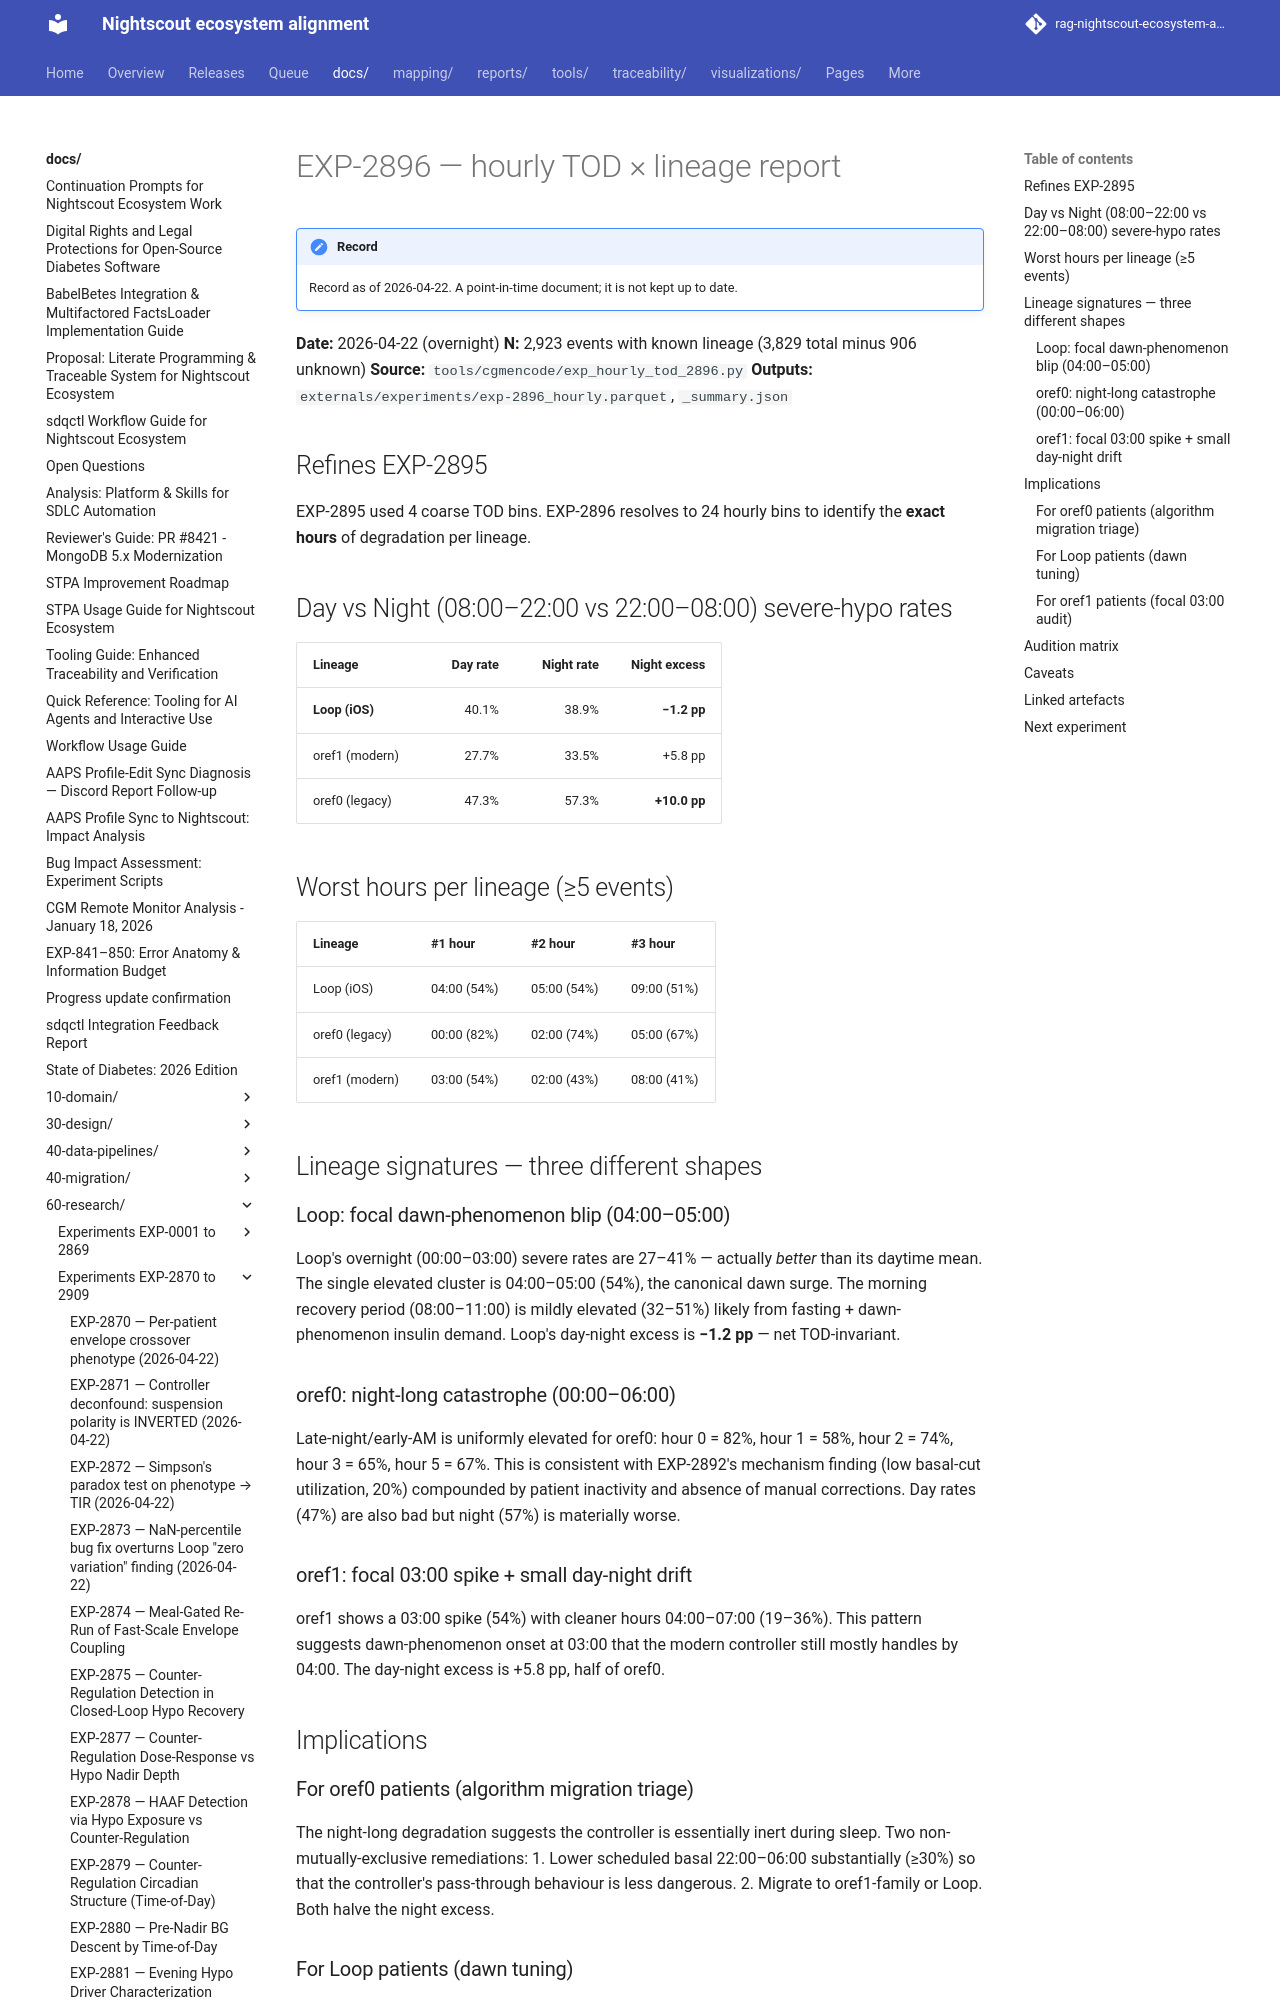

repository: bewest/rag-nightscout-ecosystem-alignment · page: docs/60-research/exp-2896-hourly-tod-report-2026-04-22.html · generator: mkdocs

# EXP-2896 — hourly TOD × lineage report

**Date:** 2026-04-22 (overnight)
**N:** 2,923 events with known lineage (3,829 total minus 906 unknown)
**Source:** `tools/cgmencode/exp_hourly_tod_2896.py`
**Outputs:** `externals/experiments/exp-2896_hourly.parquet`, `_summary.json`

## Refines EXP-2895

EXP-2895 used 4 coarse TOD bins. EXP-2896 resolves to 24 hourly bins
to identify the **exact hours** of degradation per lineage.

## Day vs Night (08:00–22:00 vs 22:00–08:00) severe-hypo rates

| Lineage          | Day rate | Night rate | Night excess |
|------------------|---------:|-----------:|-------------:|
| **Loop (iOS)**   |  40.1%   |  38.9%     | **−1.2 pp**  |
| oref1 (modern)   |  27.7%   |  33.5%     | +5.8 pp      |
| oref0 (legacy)   |  47.3%   |  57.3%     | **+10.0 pp** |

## Worst hours per lineage (≥5 events)

| Lineage          | #1 hour      | #2 hour      | #3 hour      |
|------------------|-------------|-------------|-------------|
| Loop (iOS)       | 04:00 (54%) | 05:00 (54%) | 09:00 (51%) |
| oref0 (legacy)   | 00:00 (82%) | 02:00 (74%) | 05:00 (67%) |
| oref1 (modern)   | 03:00 (54%) | 02:00 (43%) | 08:00 (41%) |

## Lineage signatures — three different shapes

### Loop: focal dawn-phenomenon blip (04:00–05:00)
Loop's overnight (00:00–03:00) severe rates are 27–41% — actually *better*
than its daytime mean. The single elevated cluster is 04:00–05:00 (54%),
the canonical dawn surge. The morning recovery period (08:00–11:00) is
mildly elevated (32–51%) likely from fasting + dawn-phenomenon insulin
demand. Loop's day-night excess is **−1.2 pp** — net TOD-invariant.
